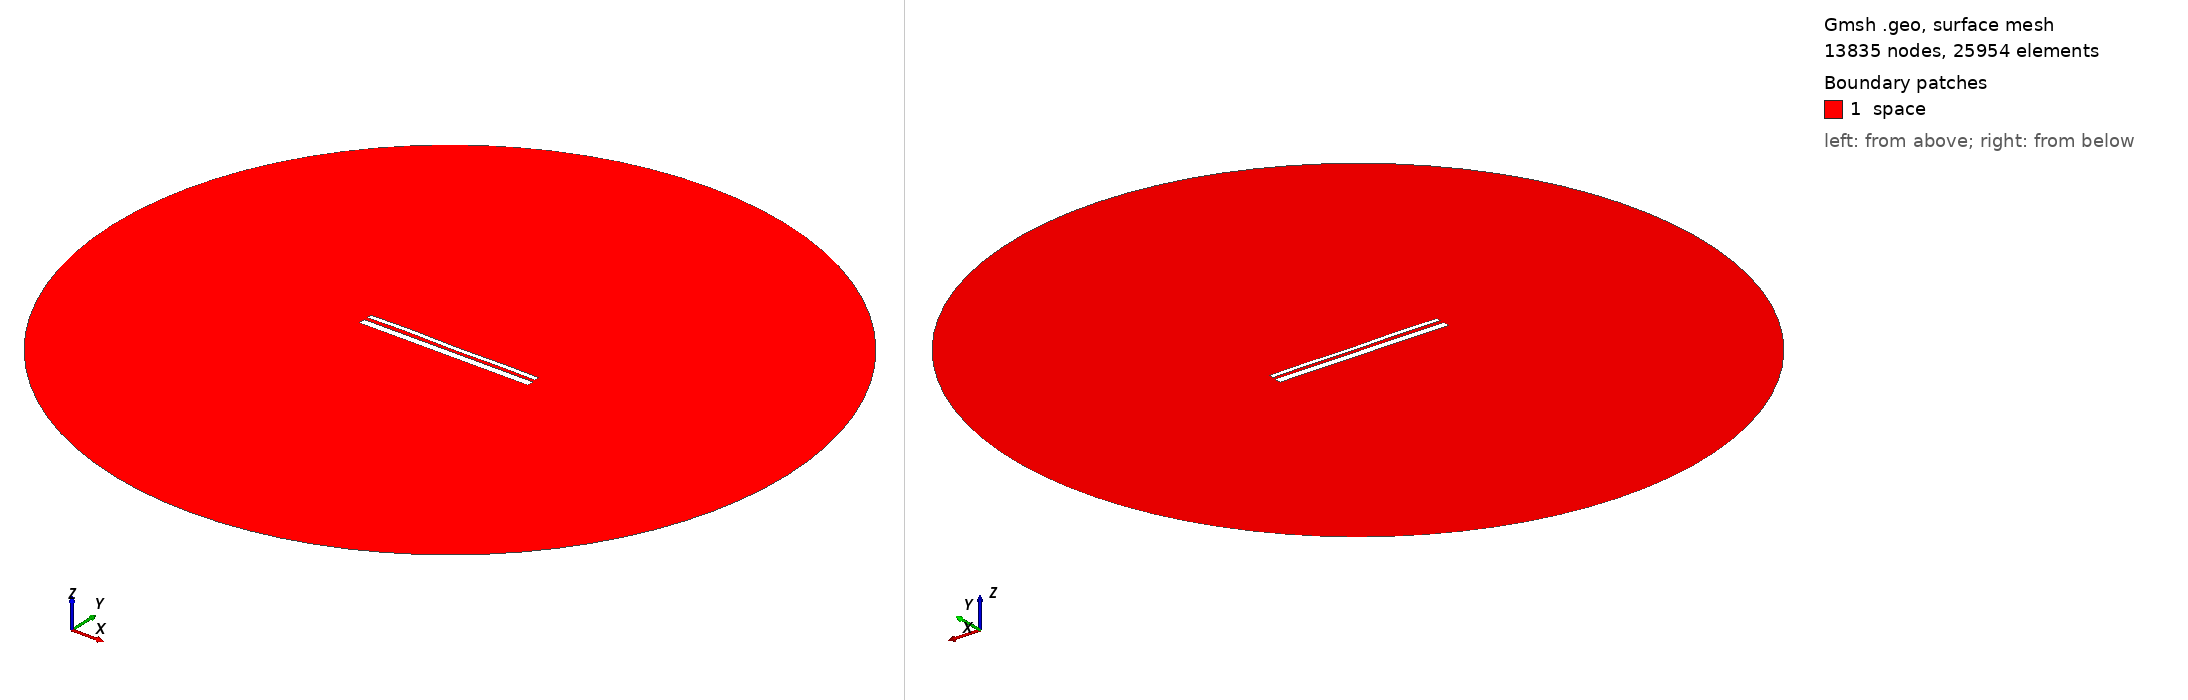

Gmsh geometry script, surface-meshed: 13835 nodes, 25954 surface elements. Boundary patches (legend numbers): 1 space. Left view from above one corner, right view from below the opposite corner. Legend entries are the model's physical surfaces. The drawing asked Gmsh for element sizes between 1% and 20% of the model's largest extent; the script's own settings can give other sizes.

=== 13195.geo (drawn) ===
//---------------------------------------
// Geometry kernel
//---------------------------------------

SetFactory("OpenCASCADE");



//---------------------------------------
// Parameters of the geometry
//---------------------------------------

// Overetch of the upper plate
overetch = 0.5;

// Distance between the plates
distance = 1.75;

// Discretization over the x axis (for the deformation)
nx = 50; 

// Length of the plate
L = 100 - overetch; 

// Number of modes
n = 4; 

// 1st mode coefficient
coeff(1) = -0.15;
beta(1) = 0.596864 * 3.1415926535 / L;

// 2nd mode coefficient
coeff(2) = 0.0;
beta(2) = 1.49418 * 3.1415926535 / L;

// 3rd mode coefficient
coeff(3) = 0.07499999999999998;
beta(3) = 2.50025 * 3.1415926535 / L;

// 4th mode coefficient
coeff(4) = 0.15;
beta(4) = 3.49999 * 3.1415926535 / L;



//---------------------------------------
// Upper plate (deformed rectangle)
//---------------------------------------

// Coordiantes of the upper plate
xmin = -50;
xmax = 50 - overetch;

// Height of the upper plate
yheight = 4 - 2 * overetch;

// Indexes of the points
UpperID[] = {};
LowerID[] = {};
LeftID[] = {};
RightID[] = {};

// Point index
p = 1;

// Horizontal edges
For i In {1:nx}
    x = xmin + (i-1)*(xmax - xmin)/(nx-1);

    y_bottom = distance / 2 + overetch;
    For j In {1:n}
        C = (Cosh(beta(j)*L) + Cos(beta(j)*L)) / (Sinh(beta(j)*L) + Sin(beta(j)*L));
        y_bottom  = y_bottom + coeff(j) * (Cosh(beta(j)*(x+50)) - Cos(beta(j)*(x+50)) - C * (Sinh(beta(j)*(x+50)) - Sin(beta(j)*(x+50))));
    EndFor

    y_top = y_bottom + yheight;

    Point(p) = {x, y_top, 0, 1.0};
    UpperID[i] = p;
    p = p + 1;

    Point(p) = {x, y_bottom, 0, 1.0};
    LowerID[i] = p;
    p = p + 1;
EndFor

// Create point lists
UpperPts[] = {}; LowerPts[] = {};
For i In {1:nx}
  UpperPts[] += {UpperID[i]};
  LowerPts[] += {LowerID[i]};
EndFor

// Build splines
Spline(1) = {UpperPts[]};
Spline(2) = {LowerPts[]};
Line(3) = {LowerPts[nx-1], UpperPts[nx-1]};
Line(4) = {LowerPts[0], UpperPts[0]};

// Build the plane surface
Curve Loop(1) = {2, 3, -1, -4};
Plane Surface(1) = {1};



//---------------------------------------
// Lower plate (rectangle)
//---------------------------------------

// Vertices
Point(1001) = {-50, -1, 0, 1.0};
Point(1002) = { 50, -1, 0, 1.0};
Point(1003) = { 50,  -5, 0, 1.0};
Point(1004) = {-50,  -5, 0, 1.0};

// Edges
Line(5) = {1001, 1002};
Line(6) = {1002, 1003};
Line(7) = {1003, 1004};
Line(8) = {1004, 1001};

// Plane surface
Line Loop(2) = {5, 6, 7, 8};
Plane Surface(2) = {2}; 



//---------------------------------------
// Outer (fictious) boundary
//---------------------------------------

// Points
Point(1005) = {0, 0, 0};       // Center
Point(1006) = {200, 0, 0};     // Start point
Point(1007) = {0, 200, 0};     // 90 degrees
Point(1008) = {-200, 0, 0};    // 180 degrees
Point(1009) = {0, -200, 0};    // 270 degrees

// Circle arcs (each needs start, center, end)
Circle(9) = {1006, 1005, 1007};
Circle(10) = {1007, 1005, 1008};
Circle(11) = {1008, 1005, 1009};
Circle(12) = {1009, 1005, 1006};

// Plane surface for the entire domain
Curve Loop(3) = {9, 10, 11, 12};
Surface(3) = {3};

// Subtract the plates from the whole domain to obtain the actual domain where we want to solve the equations
BooleanDifference{ Surface{3}; Delete; }{ Surface{1}; Surface{2}; Delete; }




//---------------------------------------
// Transfinite Lines/Curves
//---------------------------------------

// Set the number of points on the boundaries
r = 7;

// Plates
Transfinite Curve {1, 2} = 50*r Using Progression 1;
Transfinite Curve {3, 4} = 2*r Using Progression 1;
Transfinite Line {5, 7} = 50*r Using Progression 1;
Transfinite Line {6, 8} = 2*r Using Progression 1;

// Outer boundary
Transfinite Line {9, 10, 11, 12} = 20 Using Progression 1;



//---------------------------------------
// Physical groups
//---------------------------------------                

// Physical curves (boundaries)
Physical Line("force_segment", 10) = {2};
Physical Line("upper_plate", 11) = {1, 3, 4};
Physical Line("lower_plate", 12) = {5, 6, 7, 8};
Physical Line("boundary", 20) = {9, 10, 11, 12};

// Physical Surfaces
Physical Surface("space", 30) = {3};



//---------------------------------------
// 6. Generate the Mesh
//---------------------------------------

// 2D mesh generation
Mesh 2;
